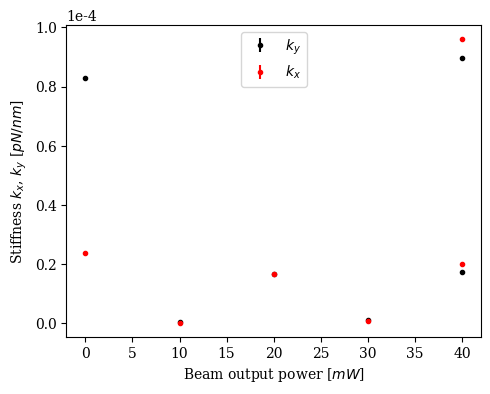

Reproduce this figure in Python. (Note: this script raises an exception after producing the figure.)
import numpy as np
import matplotlib
import matplotlib.pyplot as plt
from scipy.optimize import curve_fit as cv

#-----CONSTANTS----------------------------#
kB = 1.38064852e-23
T = 293.15
lpix = 4.68e-8


matplotlib.rcParams['figure.dpi']   = 150
matplotlib.rcParams['font.family']  = "serif"

def fit_func(x, a):
    return a*x

#------BEAD MEASURMENT----------------------#
bead_power      = np.asarray([0, 10, 20, 30, 40, 40])
bead_x_stiff    = np.asarray([2.3652e-5, 2.4569e-7, 1.665e-5, 8.3591e-7, 1.9969e-5, 9.6086e-5])
bead_y_stiff    = np.asarray([8.2974e-5, 2.9425e-7, 1.6591e-5, 9.7104e-7, 1.7268e-5, 8.9602e-5])
bead_t_stiff    = np.sqrt( np.asarray(bead_x_stiff)**2 + np.asarray(bead_y_stiff)**2 )
bead_x_err = lpix*((kB*T)**(-1/2))*(bead_x_stiff*1e-3)**(3/2)
bead_y_err = lpix*((kB*T)**(-1/2))*(bead_y_stiff*1e-3)**(3/2)


to_fit_total = np.sqrt(  np.asarray([1.665e-5, 1.9969e-5, 9.6086e-5])**2 + np.asarray([1.6591e-5, 1.7268e-5, 8.9602e-5]))

#------FUNCTION FIT-------------------------#
param_b_x, trash = cv(fit_func, np.asarray([20, 40, 40]), np.asarray([1.665e-5, 1.9969e-5, 9.6086e-5]) )
param_b_y, trash = cv(fit_func, np.asarray([20, 40, 40]), np.asarray([1.6591e-5, 1.7268e-5, 8.9602e-5]) )
param_b_t, trash = cv(fit_func, np.asarray([20, 40, 40]), to_fit_total)

#------TRAP MEASURMENT----------------------#
trap_power      = np.asarray([0, 5, 10, 20, 30, 40])
trap_x_stiff    = np.asarray([3.6463e-7, 8.2428e-5, 0.00010879, 0.00030305, 0.00061455, 0.00075512])
trap_y_stiff    = np.asarray([5.55e-7, 4.1822e-5, 2.5336e-5, 0.00011004, 0.00016901, 0.00025401])
trap_t_stiff    = np.sqrt( np.asarray(trap_x_stiff)**2 + np.asarray(trap_y_stiff)**2 )
trap_x_err = lpix*((kB*T)**(-1/2))*(trap_x_stiff*1e-3)**(3/2)
trap_y_err = lpix*((kB*T)**(-1/2))*(trap_y_stiff*1e-3)**(3/2)

#------FUNCTION FIT-------------------------#
param_t_x, cov_t_x = cv(fit_func, trap_power, trap_x_stiff, sigma=trap_x_err)
param_t_y, cov_t_y = cv(fit_func, trap_power, trap_y_stiff, sigma=trap_y_err)
#param_t_t, cov_t_t = cv(fit_func, trap_power, trap_t_stiff, sigma=trap_t_err)


matplotlib.rcParams['lines.linestyle']=''

X_b = np.linspace(np.min(bead_power),np.max(bead_power), 50)

fig, ax1 = plt.subplots()
ax1.errorbar(bead_power, bead_y_stiff, yerr=bead_y_err, fmt='', label=r"$k_y$", marker=".", color='black')
ax1.errorbar(bead_power, bead_x_stiff, yerr=bead_x_err, fmt='', label=r"$k_x$", marker=".", color='red')
#ax1.errorbar(bead_power, bead_t_stiff, yerr=bead_t_err, fmt='', label=r"$k_{tot}$", marker=".", color='blue')

#Y_1 = fit_func(X_b, *param_b_y)
#Y_2 = fit_func(X_b, *param_b_x)
#Y_3 = fit_func(np.linspace(0-0.5,40), *param_b_t)

#ax1.plot(X_b, fit_func(X_b, *param_b_y), linestyle='--', color='black')
#ax1.plot(X_b, fit_func(X_b, *param_b_x), linestyle='--', color='red')

ax1.ticklabel_format(style='sci', axis='y', scilimits=(0,0))
ax1.set_xlabel(r'Beam output power [$mW$]')
ax1.set_ylabel(r"Stiffness $k_x$, $k_y$ [$pN/nm$]")
fig.set_size_inches((5,4))
plt.subplots_adjust(left=0.14, bottom=0.14, right=0.99)
#plt.semilogy()
ax1.legend()
fig.tight_layout()
plt.ticklabel_format(axis='y', style='sci')
plt.savefig('plots/beam.png',dpi=200)
plt.close()



matplotlib.rcParams['lines.linestyle']=''

X_t = np.linspace(np.min(trap_power),np.max(trap_power), 50)

plt.errorbar(trap_power, trap_x_stiff, yerr=trap_x_err, fmt="", label=r"$k_x$", marker=".", color='black')
plt.errorbar(trap_power, trap_y_stiff, yerr=trap_y_err, fmt="", label=r"$k_y$", marker=".", color='red')
#plt.errorbar(trap_power, trap_t_stiff, yerr=trap_t_err, fmt="", label=r"$k_{tot}$", marker=".", color='blue')

plt.plot(X_t, fit_func(X_t, *param_t_x), linestyle='--', color='black')
plt.plot(X_t, fit_func(X_t, *param_t_y), linestyle='--', color='red')
#plt.plot(X_t, fit_func(X_t, *param_t_t), linestyle='--', color='blue')


plt.ticklabel_format(style='sci', axis='y', scilimits=(0,0))
plt.xlabel(r'Beam output power [$mW$]')
plt.ylabel(r"Stiffness [$pN/nm$]")
plt.gcf().set_size_inches((5,4))
plt.subplots_adjust(left=0.14, bottom=0.14, right=0.99)
#plt.semilogy()
plt.legend()
plt.tight_layout()
plt.ticklabel_format(axis='y', style='sci')
plt.savefig('plots/trap.png',dpi=200)

print(param_b_x, param_b_y)
print(param_t_x, param_t_y)

print(bead_x_err)
print(bead_y_err)

print(trap_x_err)
print(trap_y_err)